3-way image classification set "images" from GitHub (SriniMaiya/ECG-Signal-Classification); label vocabulary: ARR, CHF, NSR.

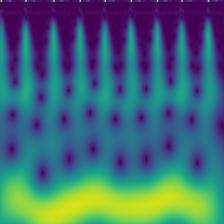
Label: ARR

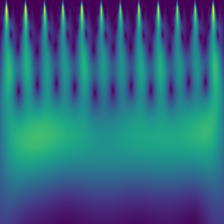
Label: NSR

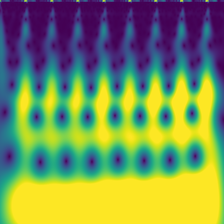
Label: CHF

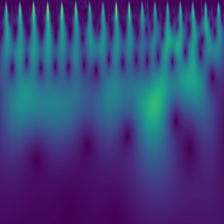
Label: NSR

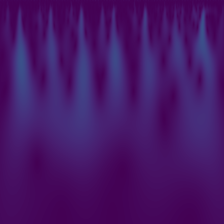
Label: ARR

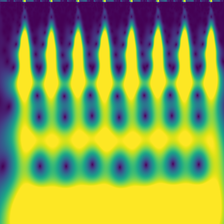
Label: CHF
